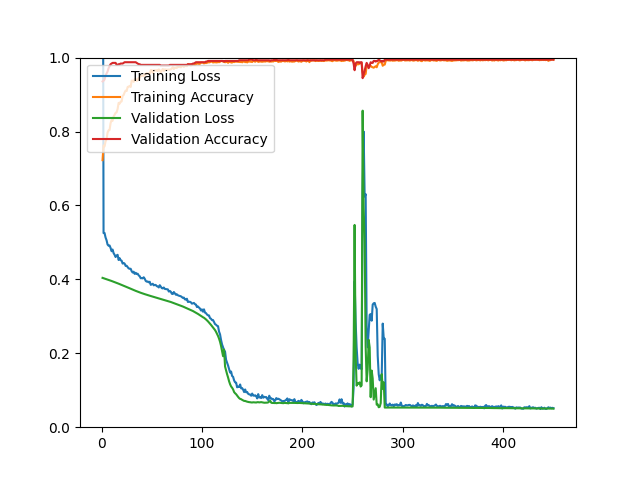

Source data for this figure (header and first rows):
epoch, loss, acc, val_loss, val_acc
1, 1.872, 0.7225, 0.4040, 0.9355
2, 0.5252, 0.7621, 0.4031, 0.9373
3, 0.5255, 0.7597, 0.4023, 0.9409
4, 0.5132, 0.7733, 0.4014, 0.9516
5, 0.5058, 0.7792, 0.4005, 0.9570
6, 0.4942, 0.7972, 0.3995, 0.9624
7, 0.4911, 0.8033, 0.3985, 0.9713
8, 0.4917, 0.8041, 0.3976, 0.9767
9, 0.4850, 0.8225, 0.3966, 0.9821
10, 0.4762, 0.8310, 0.3956, 0.9839
11, 0.4807, 0.8292, 0.3946, 0.9857
12, 0.4710, 0.8406, 0.3935, 0.9857
13, 0.4664, 0.8452, 0.3925, 0.9857
14, 0.4604, 0.8506, 0.3915, 0.9857
15, 0.4647, 0.8518, 0.3904, 0.9803
16, 0.4664, 0.8611, 0.3894, 0.9803
17, 0.4524, 0.8775, 0.3883, 0.9821
18, 0.4573, 0.8751, 0.3872, 0.9821
19, 0.4519, 0.8807, 0.3862, 0.9839
20, 0.4506, 0.8815, 0.3850, 0.9839
21, 0.4426, 0.8966, 0.3839, 0.9839
22, 0.4444, 0.8988, 0.3827, 0.9857
23, 0.4425, 0.9060, 0.3816, 0.9875
24, 0.4363, 0.9107, 0.3805, 0.9875
25, 0.4368, 0.9095, 0.3793, 0.9875
26, 0.4334, 0.9205, 0.3782, 0.9875
27, 0.4296, 0.9215, 0.3770, 0.9875
28, 0.4288, 0.9235, 0.3758, 0.9875
29, 0.4286, 0.9205, 0.3746, 0.9875
30, 0.4222, 0.9378, 0.3735, 0.9875
31, 0.4184, 0.9372, 0.3723, 0.9875
32, 0.4208, 0.9346, 0.3711, 0.9875
33, 0.4149, 0.9414, 0.3700, 0.9875
34, 0.4178, 0.9424, 0.3689, 0.9875
35, 0.4145, 0.9370, 0.3678, 0.9857
36, 0.4152, 0.9398, 0.3668, 0.9839
37, 0.4106, 0.9452, 0.3657, 0.9821
38, 0.4085, 0.9454, 0.3647, 0.9821
39, 0.4030, 0.9506, 0.3637, 0.9803
40, 0.4033, 0.9510, 0.3627, 0.9803
41, 0.4027, 0.9510, 0.3618, 0.9803
42, 0.4057, 0.9498, 0.3609, 0.9803
43, 0.4016, 0.9552, 0.3600, 0.9803
44, 0.3958, 0.9546, 0.3591, 0.9803
45, 0.3938, 0.9582, 0.3582, 0.9803
46, 0.3943, 0.9572, 0.3573, 0.9803
47, 0.3920, 0.9570, 0.3564, 0.9803
48, 0.3935, 0.9560, 0.3556, 0.9803
49, 0.3851, 0.9661, 0.3549, 0.9803
50, 0.3865, 0.9663, 0.3541, 0.9803
51, 0.3881, 0.9584, 0.3533, 0.9803
52, 0.3838, 0.9653, 0.3525, 0.9803
53, 0.3850, 0.9659, 0.3517, 0.9803
54, 0.3848, 0.9651, 0.3509, 0.9803
55, 0.3815, 0.9659, 0.3501, 0.9803
56, 0.3809, 0.9633, 0.3494, 0.9803
57, 0.3781, 0.9681, 0.3485, 0.9803
58, 0.3842, 0.9657, 0.3478, 0.9803
59, 0.3800, 0.9607, 0.3472, 0.9785
60, 0.3763, 0.9649, 0.3464, 0.9785
... 390 more rows
